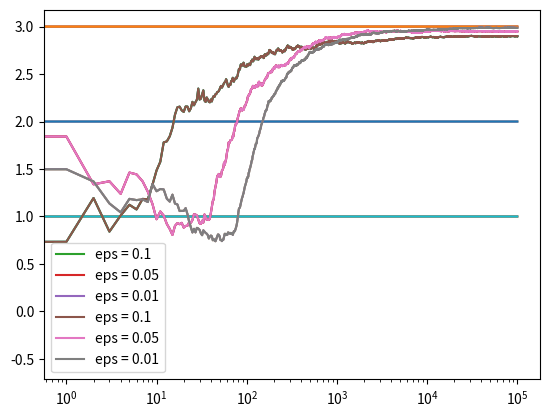

Write the Python code that produced this figure.
# -*- coding: utf-8 -*-
"""
Created on Thu Mar  7 12:24:46 2019

@author: HQ104632
"""
import numpy as np
import matplotlib.pyplot as plt

class Bandit:
    def __init__(self, m):
        self.m = m
        self.mean = 0
        self.N = 0
    
    def pull(self):
        return np.random.randn() + self.m
    
    def update(self, x):
        self.N +=1
        self.mean = (1-1.0/self.N)*self.mean + 1.0/self.N*x
        
def run_experiment(m1, m2, m3, eps, N):
    bandits = [Bandit(m1), Bandit(m2), Bandit(m3)]
    
    data = np.empty(N)
    
    for i in range(N):
        # epsilon greedy
        p = np.random.random()
        if p < eps:
            j = np.random.choice(3)
        else:
            j = np.argmax([b.mean for b in bandits])
        x = bandits[j].pull()
        bandits[j].update(x)
        
        # for the plot
        data[i] = x
    
    cumulative_average = np.cumsum(data) / (np.arange(N) + 1)
    
    # plot moving average ctr
    plt.plot(cumulative_average)
    plt.plot(np.ones(N)*m1)
    plt.plot(np.ones(N)*m2)
    plt.plot(np.ones(N)*m3)
    plt.xscale('log')
    plt.show()
    
    # for debug purposes
    for b in bandits:
        print(b.mean)
        
    return cumulative_average
    
if __name__ == '__main__':
    c_1 = run_experiment(1.0, 2.0, 3.0, 0.1, 100000)
    c_05 = run_experiment(1.0, 2.0, 3.0, 0.05, 100000)
    c_01 = run_experiment(1.0, 2.0, 3.0, 0.01, 100000)
    
    # log scale plot
    plt.plot(c_1, label='eps = 0.1')
    plt.plot(c_05, label='eps = 0.05')
    plt.plot(c_01, label='eps = 0.01')
    plt.legend()
    plt.xscale('log')
    plt.show()
    
    # linear plot
    plt.plot(c_1, label='eps = 0.1')
    plt.plot(c_05, label='eps = 0.05')
    plt.plot(c_01, label='eps = 0.01')
    plt.legend()
    plt.show()